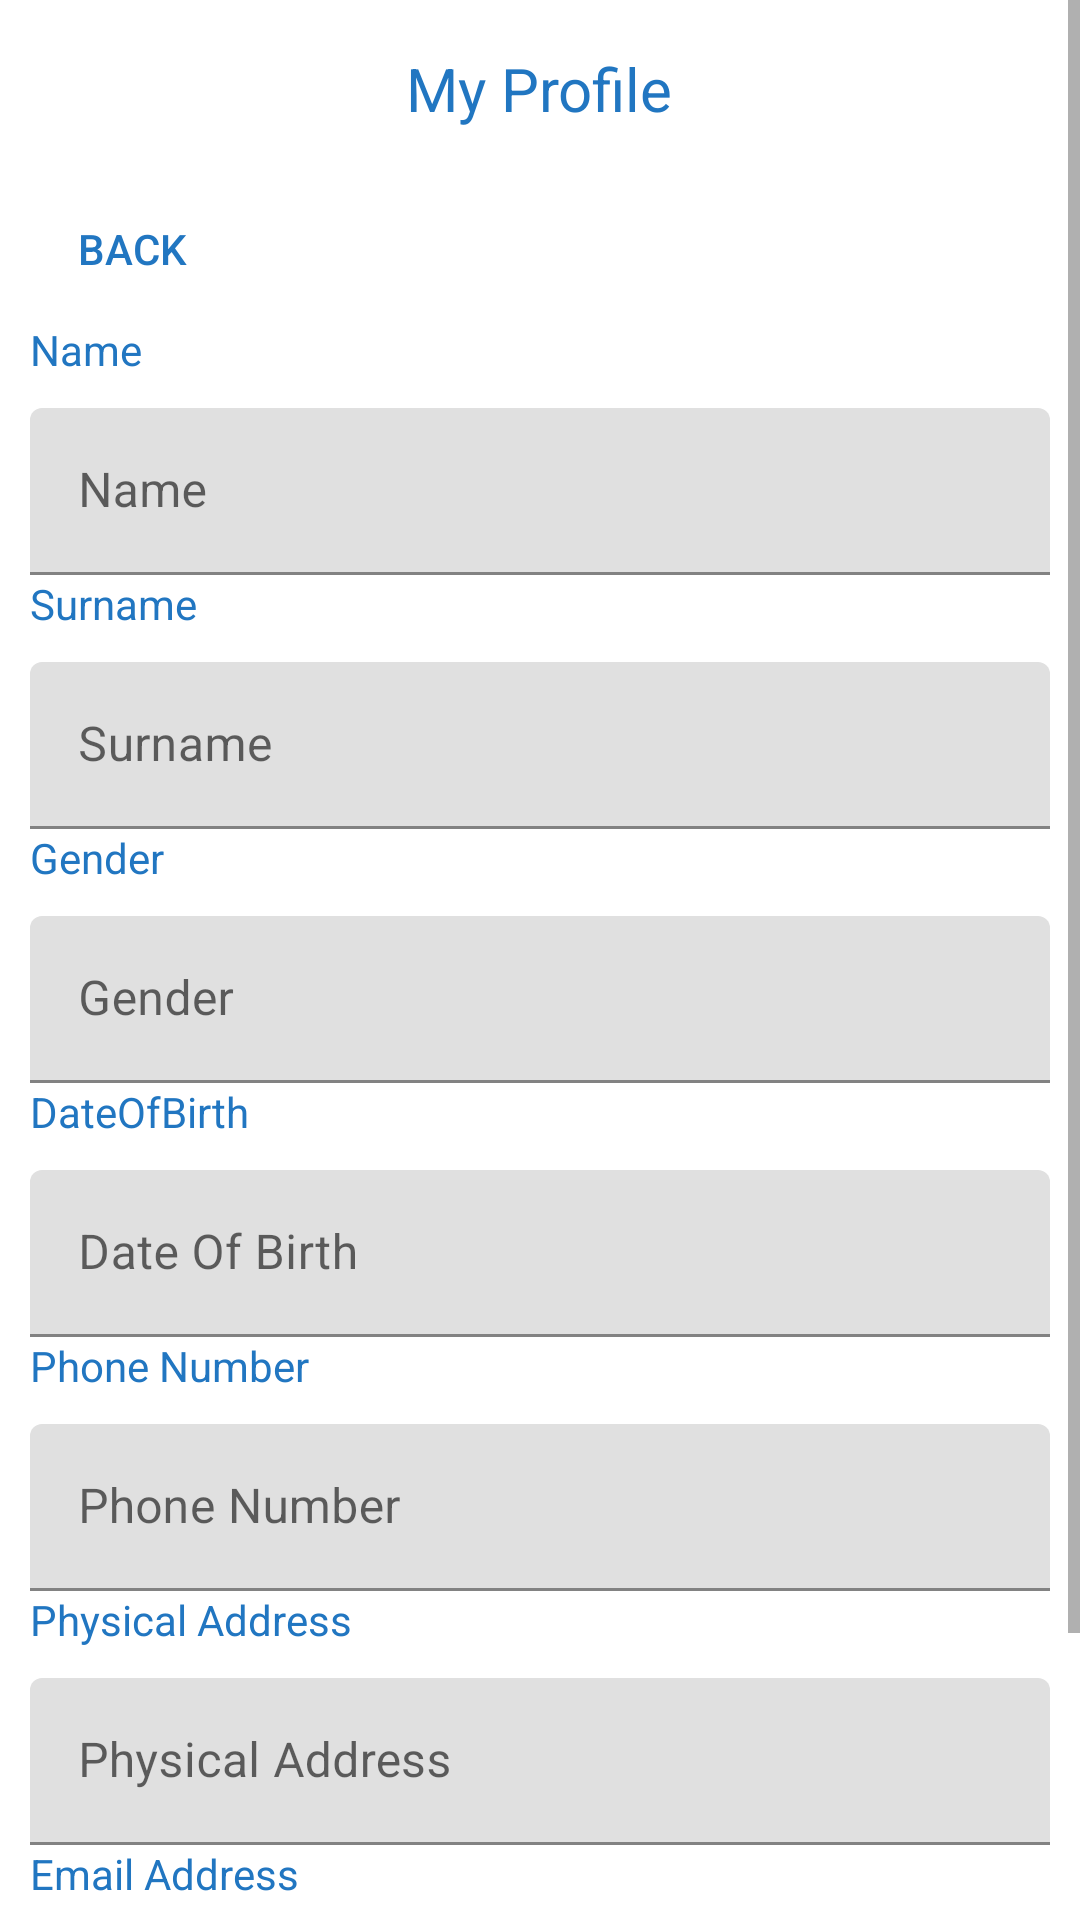

Layout XML and referenced resources for this Android screen:
<!-- AndroidManifest.xml: application theme Theme.MicroPlanRedSphereAndroid -->
<!-- res/layout/fragment_profile.xml -->
<?xml version="1.0" encoding="utf-8"?>
<ScrollView xmlns:android="http://schemas.android.com/apk/res/android"
    xmlns:tools="http://schemas.android.com/tools"
    android:layout_width="match_parent"
    android:layout_height="match_parent"
    tools:context=".ProfileFragment">
    <LinearLayout
        android:layout_width="match_parent"
        android:layout_height="wrap_content"
        android:orientation="vertical">
        <include
            android:id="@+id/include"
            layout="@layout/page_toolbar"
            />
        <Button
            android:layout_width="wrap_content"
            android:layout_height="wrap_content"
            android:text="Back"
            android:textColor="@color/blue"
            android:background="@android:color/transparent"
            android:drawableLeft="@drawable/previous_arrrow"
            android:id="@+id/btn_previous"
            android:layout_centerVertical="true"
            />

        <TextView
            android:id="@+id/textViewName"
            android:layout_marginStart="10dp"
            android:layout_marginTop="0dp"
            android:layout_marginEnd="10dp"
            android:textColorHint="@color/blue"
            android:layout_width="match_parent"
            android:layout_height="wrap_content"
            android:hint="Name"/>

        <com.google.android.material.textfield.TextInputLayout
            android:id="@+id/textInputLayoutName"
            android:layout_width="match_parent"
            android:layout_height="wrap_content"
            android:layout_marginStart="10dp"
            android:layout_marginTop="10dp"
            android:layout_marginEnd="10dp"
            android:hint="Name">

            <com.google.android.material.textfield.TextInputEditText
                android:id="@+id/name"
                android:layout_width="match_parent"
                android:layout_height="wrap_content"
                android:lines="1"
                android:maxLines="1"
                android:inputType="textCapWords"/>
        </com.google.android.material.textfield.TextInputLayout>

        <TextView
            android:id="@+id/textViewSurname"
            android:layout_marginStart="10dp"
            android:layout_marginTop="0dp"
            android:layout_marginEnd="10dp"
            android:textColorHint="@color/blue"
            android:layout_width="match_parent"
            android:layout_height="wrap_content"
            android:hint="Surname"/>

        <com.google.android.material.textfield.TextInputLayout
            android:id="@+id/textInputLayoutSurname"
            android:layout_width="match_parent"
            android:layout_height="wrap_content"
            android:layout_marginStart="10dp"
            android:layout_marginTop="10dp"
            android:layout_marginEnd="10dp"
            android:hint="Surname">

            <com.google.android.material.textfield.TextInputEditText
                android:id="@+id/surname"
                android:layout_width="match_parent"
                android:layout_height="wrap_content"
                android:lines="1"
                android:maxLines="1"
                android:inputType="textCapWords"/>
        </com.google.android.material.textfield.TextInputLayout>

        <TextView
            android:id="@+id/textViewGender"
            android:layout_marginStart="10dp"
            android:layout_marginTop="0dp"
            android:layout_marginEnd="10dp"
            android:textColorHint="@color/blue"
            android:layout_width="match_parent"
            android:layout_height="wrap_content"
            android:hint="Gender"/>
        <com.google.android.material.textfield.TextInputLayout
            android:id="@+id/textInputLayoutGender"
            android:layout_width="match_parent"
            android:layout_height="wrap_content"
            android:layout_marginStart="10dp"
            android:layout_marginTop="10dp"
            android:layout_marginEnd="10dp"
            android:hint="Gender">

            <com.google.android.material.textfield.TextInputEditText
                android:id="@+id/gender"
                android:layout_width="match_parent"
                android:layout_height="wrap_content"
                android:lines="1"
                android:maxLines="1"
                android:inputType="textCapWords"/>
        </com.google.android.material.textfield.TextInputLayout>


        <TextView
            android:id="@+id/textViewDateOfBirth"
            android:layout_marginStart="10dp"
            android:layout_marginTop="0dp"
            android:layout_marginEnd="10dp"
            android:textColorHint="@color/blue"
            android:layout_width="match_parent"
            android:layout_height="wrap_content"
            android:hint="DateOfBirth"/>

        <com.google.android.material.textfield.TextInputLayout
            android:id="@+id/textInputLayoutDateOfBirth"
            android:layout_width="match_parent"
            android:layout_height="wrap_content"
            android:layout_marginStart="10dp"
            android:layout_marginTop="10dp"
            android:layout_marginEnd="10dp"
            android:hint="Date Of Birth">

            <com.google.android.material.textfield.TextInputEditText
                android:id="@+id/dateOfBirth"
                android:layout_width="match_parent"
                android:layout_height="wrap_content"
                android:lines="1"
                android:maxLines="1"
                android:inputType="textCapWords"/>
        </com.google.android.material.textfield.TextInputLayout>

        <TextView
            android:id="@+id/textViewPhoneNumber"
            android:layout_marginStart="10dp"
            android:layout_marginTop="0dp"
            android:layout_marginEnd="10dp"
            android:textColorHint="@color/blue"
            android:layout_width="match_parent"
            android:layout_height="wrap_content"
            android:hint="Phone Number"/>

        <com.google.android.material.textfield.TextInputLayout
            android:id="@+id/textInputLayoutPhoneNumber"
            android:layout_width="match_parent"
            android:layout_height="wrap_content"
            android:layout_marginStart="10dp"
            android:layout_marginTop="10dp"
            android:layout_marginEnd="10dp"
            android:hint="Phone Number">

            <com.google.android.material.textfield.TextInputEditText
                android:id="@+id/phoneNumber"
                android:layout_width="match_parent"
                android:layout_height="wrap_content"
                android:lines="1"
                android:maxLines="1"
                android:inputType="textCapWords"/>
        </com.google.android.material.textfield.TextInputLayout>

        <TextView
            android:id="@+id/textViewPhysicalAddress"
            android:layout_marginStart="10dp"
            android:layout_marginTop="0dp"
            android:layout_marginEnd="10dp"
            android:textColorHint="@color/blue"
            android:layout_width="match_parent"
            android:layout_height="wrap_content"
            android:hint="Physical Address"/>
        <com.google.android.material.textfield.TextInputLayout
            android:id="@+id/textInputLayoutPhysicalAddress"
            android:layout_width="match_parent"
            android:layout_height="wrap_content"
            android:layout_marginStart="10dp"
            android:layout_marginTop="10dp"
            android:layout_marginEnd="10dp"
            android:hint="Physical Address">

            <com.google.android.material.textfield.TextInputEditText
                android:id="@+id/physicalAddress"
                android:layout_width="match_parent"
                android:layout_height="wrap_content"
                android:lines="1"
                android:maxLines="1"
                android:inputType="textCapWords"/>
        </com.google.android.material.textfield.TextInputLayout>

        <TextView
            android:id="@+id/textViewEmailAddress"
            android:layout_marginStart="10dp"
            android:layout_marginTop="0dp"
            android:layout_marginEnd="10dp"
            android:textColorHint="@color/blue"
            android:layout_width="match_parent"
            android:layout_height="wrap_content"
            android:hint="Email Address"/>
        <com.google.android.material.textfield.TextInputLayout
            android:id="@+id/textInputLayoutEmailAddress"
            android:layout_width="match_parent"
            android:layout_height="wrap_content"
            android:layout_marginStart="10dp"
            android:layout_marginTop="10dp"
            android:layout_marginEnd="10dp"
            android:hint="Email Address">

            <com.google.android.material.textfield.TextInputEditText
                android:id="@+id/emailAddress"
                android:layout_width="match_parent"
                android:layout_height="wrap_content"
                android:lines="1"
                android:maxLines="1"
                android:inputType="textCapWords"/>
        </com.google.android.material.textfield.TextInputLayout>


        <LinearLayout
            android:id="@+id/textInputLayoutEditProfile"
            android:layout_width="match_parent"
            android:layout_height="wrap_content"
            android:layout_marginStart="10dp"
            android:layout_marginTop="5dp"
            android:layout_marginEnd="10dp"
            android:hint="Edit Profile">

            <Button
                android:id="@+id/editProfile"
                android:layout_width="wrap_content"
                android:layout_height="wrap_content"
                android:layout_marginStart="50dp"
                android:text="Edit" />

            <Button
                android:id="@+id/saveProfile"
                android:layout_width="wrap_content"
                android:layout_height="wrap_content"
                android:layout_marginStart="100dp"
                android:text="Save" />


        </LinearLayout>

    </LinearLayout>

</ScrollView>
<!-- res/layout/page_toolbar.xml (included above) -->
<?xml version="1.0" encoding="utf-8"?>
<RelativeLayout xmlns:android="http://schemas.android.com/apk/res/android"
    android:layout_width="match_parent"
    android:layout_height="wrap_content"
    android:background="@color/white"
    android:layout_marginTop="0dp">

    <RelativeLayout
        android:layout_width="match_parent"
        android:layout_height="wrap_content"
        android:background="@color/white"
        android:padding="16dp"
        >

        <TextView
            android:id="@+id/title"
            android:layout_width="wrap_content"
            android:layout_height="wrap_content"
            android:layout_centerInParent="true"
            android:text="My Profile"
            android:textColor="@color/blue"
            android:textSize="20sp" />
    </RelativeLayout>
</RelativeLayout>
<!-- resources referenced by this layout -->
<resources>
  <color name="blue">#2176C1</color>
  <color name="white">#FFFFFFFF</color>
  <style name="Theme.MicroPlanRedSphereAndroid" parent="Theme.MaterialComponents.Light.NoActionBar">
          
          <item name="colorPrimary">@color/blue</item>
          <item name="colorPrimaryVariant">@color/blue</item>
          <item name="colorOnPrimary">@color/white</item>
          
          <item name="colorSecondary">@color/teal_200</item>
          <item name="colorSecondaryVariant">@color/teal_700</item>
          <item name="colorOnSecondary">@color/black</item>
          
          <item name="android:statusBarColor" tools:targetApi="l">?attr/colorPrimaryVariant</item>
          
      </style>
  <color name="teal_200">#FF03DAC5</color>
  <color name="teal_700">#FF018786</color>
  <color name="black">#FF000000</color>
</resources>
